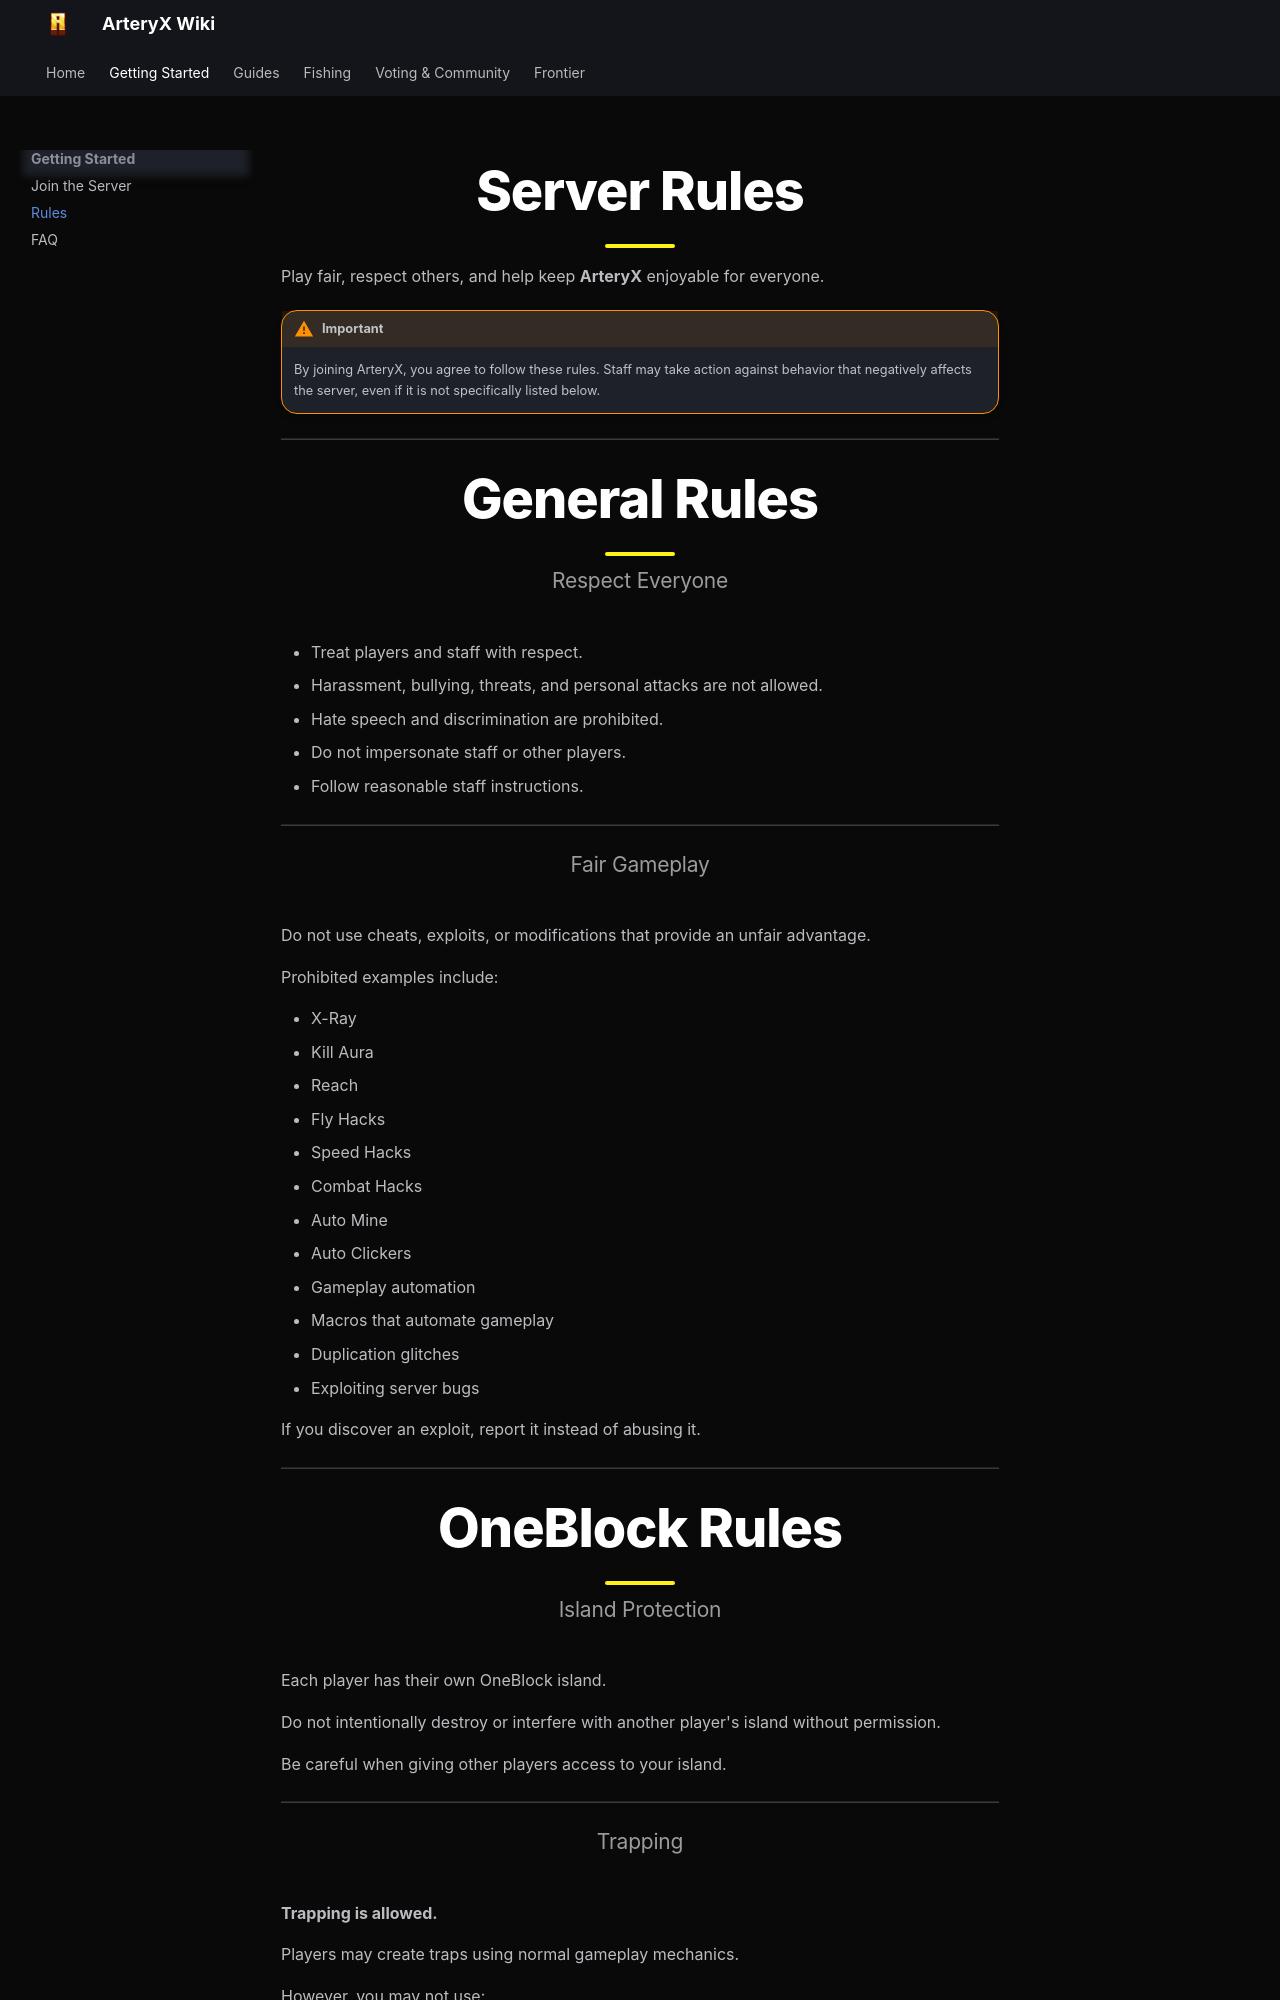

repository: B1ackEx/arteryx-wiki · page: getting-started/rules/index.html · generator: mkdocs

# Server Rules

Play fair, respect others, and help keep **ArteryX** enjoyable for everyone.

!!! warning "Important"

    By joining ArteryX, you agree to follow these rules. Staff may take action against behavior that negatively affects the server, even if it is not specifically listed below.

---

# General Rules

## Respect Everyone

- Treat players and staff with respect.
- Harassment, bullying, threats, and personal attacks are not allowed.
- Hate speech and discrimination are prohibited.
- Do not impersonate staff or other players.
- Follow reasonable staff instructions.

---

## Fair Gameplay

Do not use cheats, exploits, or modifications that provide an unfair advantage.

Prohibited examples include:

- X-Ray
- Kill Aura
- Reach
- Fly Hacks
- Speed Hacks
- Combat Hacks
- Auto Mine
- Auto Clickers
- Gameplay automation
- Macros that automate gameplay
- Duplication glitches
- Exploiting server bugs

If you discover an exploit, report it instead of abusing it.

---

# OneBlock Rules

## Island Protection

Each player has their own OneBlock island.

Do not intentionally destroy or interfere with another player's island without permission.

Be careful when giving other players access to your island.

---
